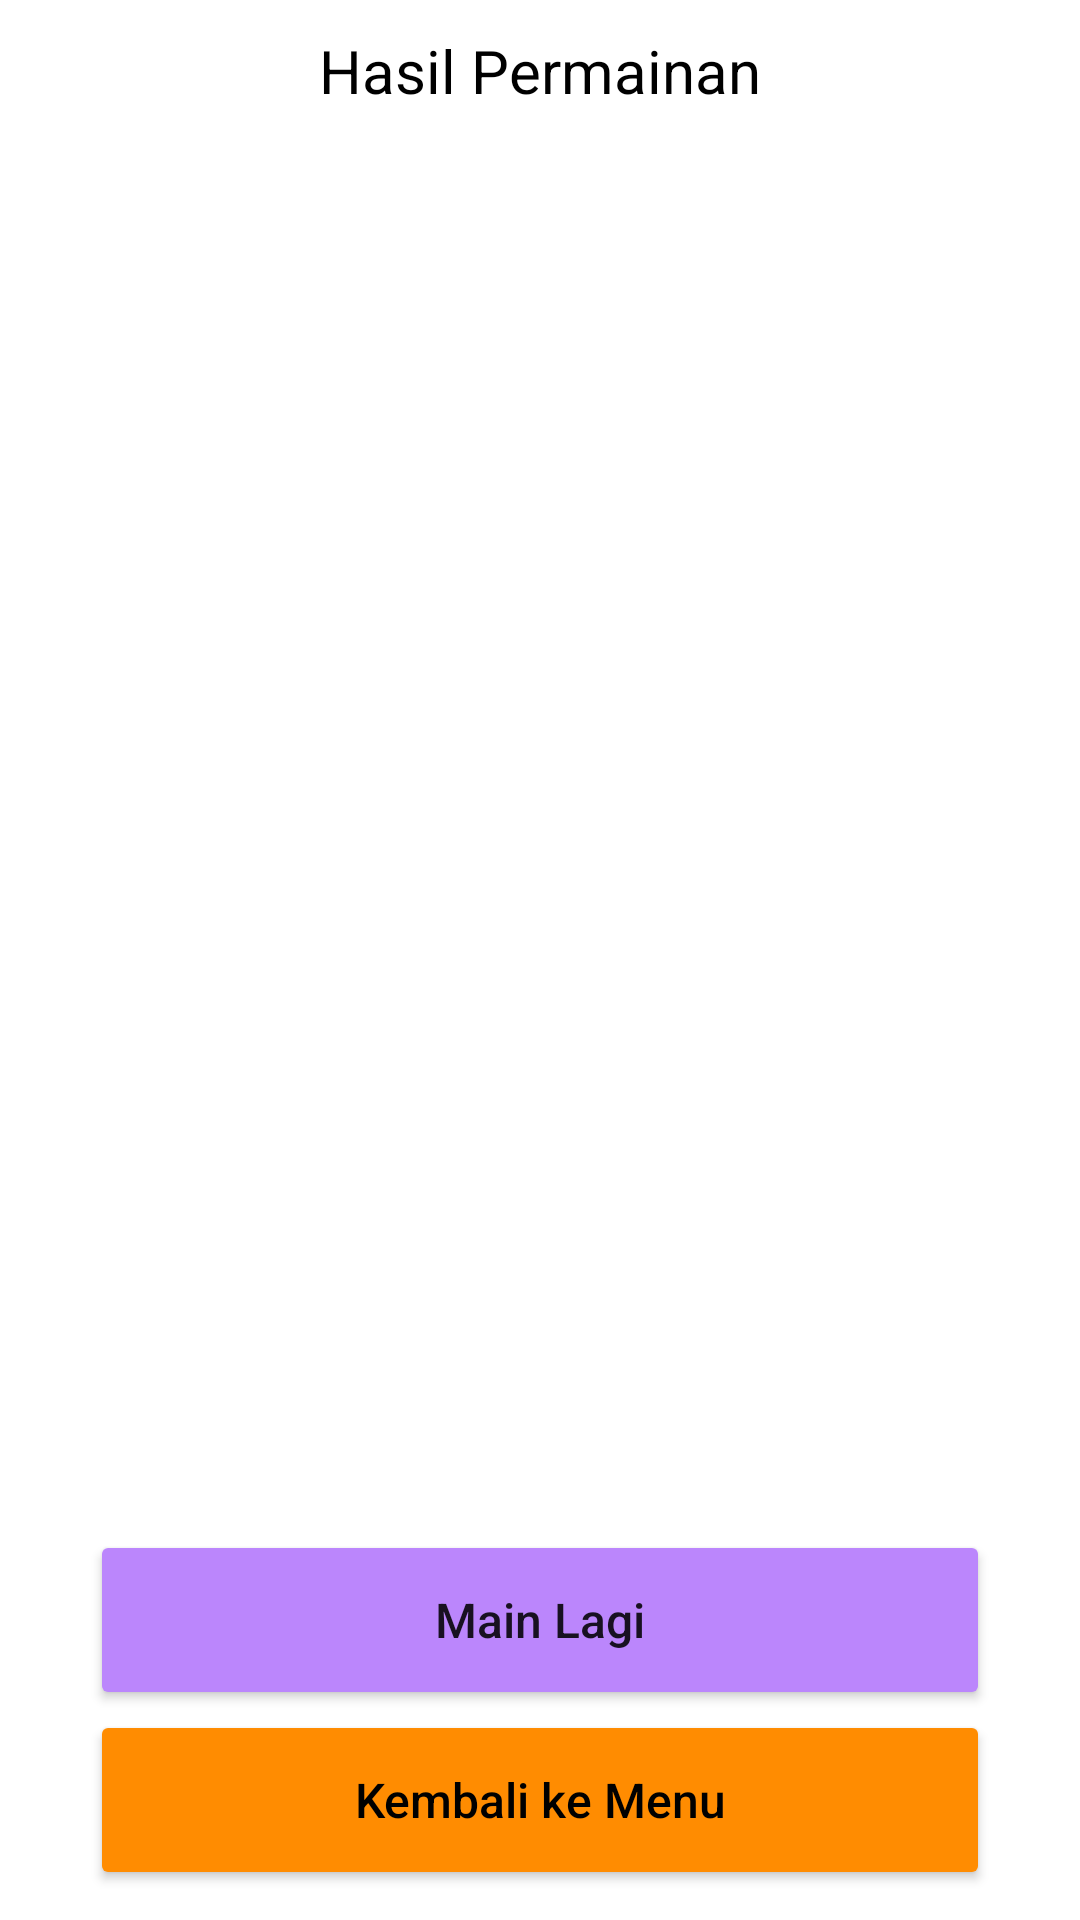

Here is an Android app screen rendered from its layout file. Give the layout XML and the strings, colors and styles it references.
<!-- AndroidManifest.xml: application theme Theme.Game_suit_v3 -->
<!-- res/layout/fragment_dialog.xml -->
<?xml version="1.0" encoding="utf-8"?>
<androidx.appcompat.widget.LinearLayoutCompat xmlns:android="http://schemas.android.com/apk/res/android"
    android:layout_width="300dp"
    android:layout_height="260dp"
    android:layout_gravity="center"
    android:background="@drawable/dialog_rounded"
    android:gravity="center_horizontal"
    android:orientation="vertical"
    android:padding="10dp">

    <TextView
        android:layout_width="wrap_content"
        android:layout_height="wrap_content"
        android:text="@string/game_result"
        android:textColor="@color/black"
        android:textSize="20sp" />

    <TextView
        android:id="@+id/tv_result"
        android:layout_width="wrap_content"
        android:layout_height="wrap_content"
        android:layout_marginVertical="20dp"
        android:layout_weight="1"
        android:textAlignment="center"
        android:textColor="@color/black"
        android:textSize="32sp" />

    <Button
        android:id="@+id/btn_restart"
        android:layout_width="match_parent"
        android:layout_height="60dp"
        android:layout_marginHorizontal="20dp"
        android:backgroundTint="@color/purple_200"
        android:text="@string/restart"
        android:textAllCaps="false"
        android:textSize="16sp" />

    <Button
        android:id="@+id/btn_back"
        android:layout_width="match_parent"
        android:layout_height="60dp"
        android:layout_marginHorizontal="20dp"
        android:backgroundTint="@color/orange"
        android:text="@string/back_to_menu"
        android:textAllCaps="false"
        android:textColor="@color/black"
        android:textSize="16sp" />

</androidx.appcompat.widget.LinearLayoutCompat>
<!-- resources referenced by this layout -->
<resources>
  <color name="black">#FF000000</color>
  <color name="orange">#FF8C01</color>
  <color name="purple_200">#FFBB86FC</color>
  <string name="back_to_menu">Kembali ke Menu</string>
  <string name="game_result">Hasil Permainan</string>
  <string name="restart">Main Lagi</string>
  <style name="Theme.Game_suit_v3" parent="Theme.MaterialComponents.DayNight.DarkActionBar">
          
          <item name="colorPrimary">@color/purple_500</item>
          <item name="colorPrimaryVariant">@color/purple_700</item>
          <item name="colorOnPrimary">@color/white</item>
          
          <item name="colorSecondary">@color/teal_200</item>
          <item name="colorSecondaryVariant">@color/teal_700</item>
          <item name="colorOnSecondary">@color/black</item>
          
          <item name="android:statusBarColor">?attr/colorPrimaryVariant</item>
          
      </style>
  <color name="purple_500">#FF6200EE</color>
  <color name="purple_700">#FF3700B3</color>
  <color name="white">#FFFFFFFF</color>
  <color name="teal_200">#FF03DAC5</color>
  <color name="teal_700">#FF018786</color>
</resources>
